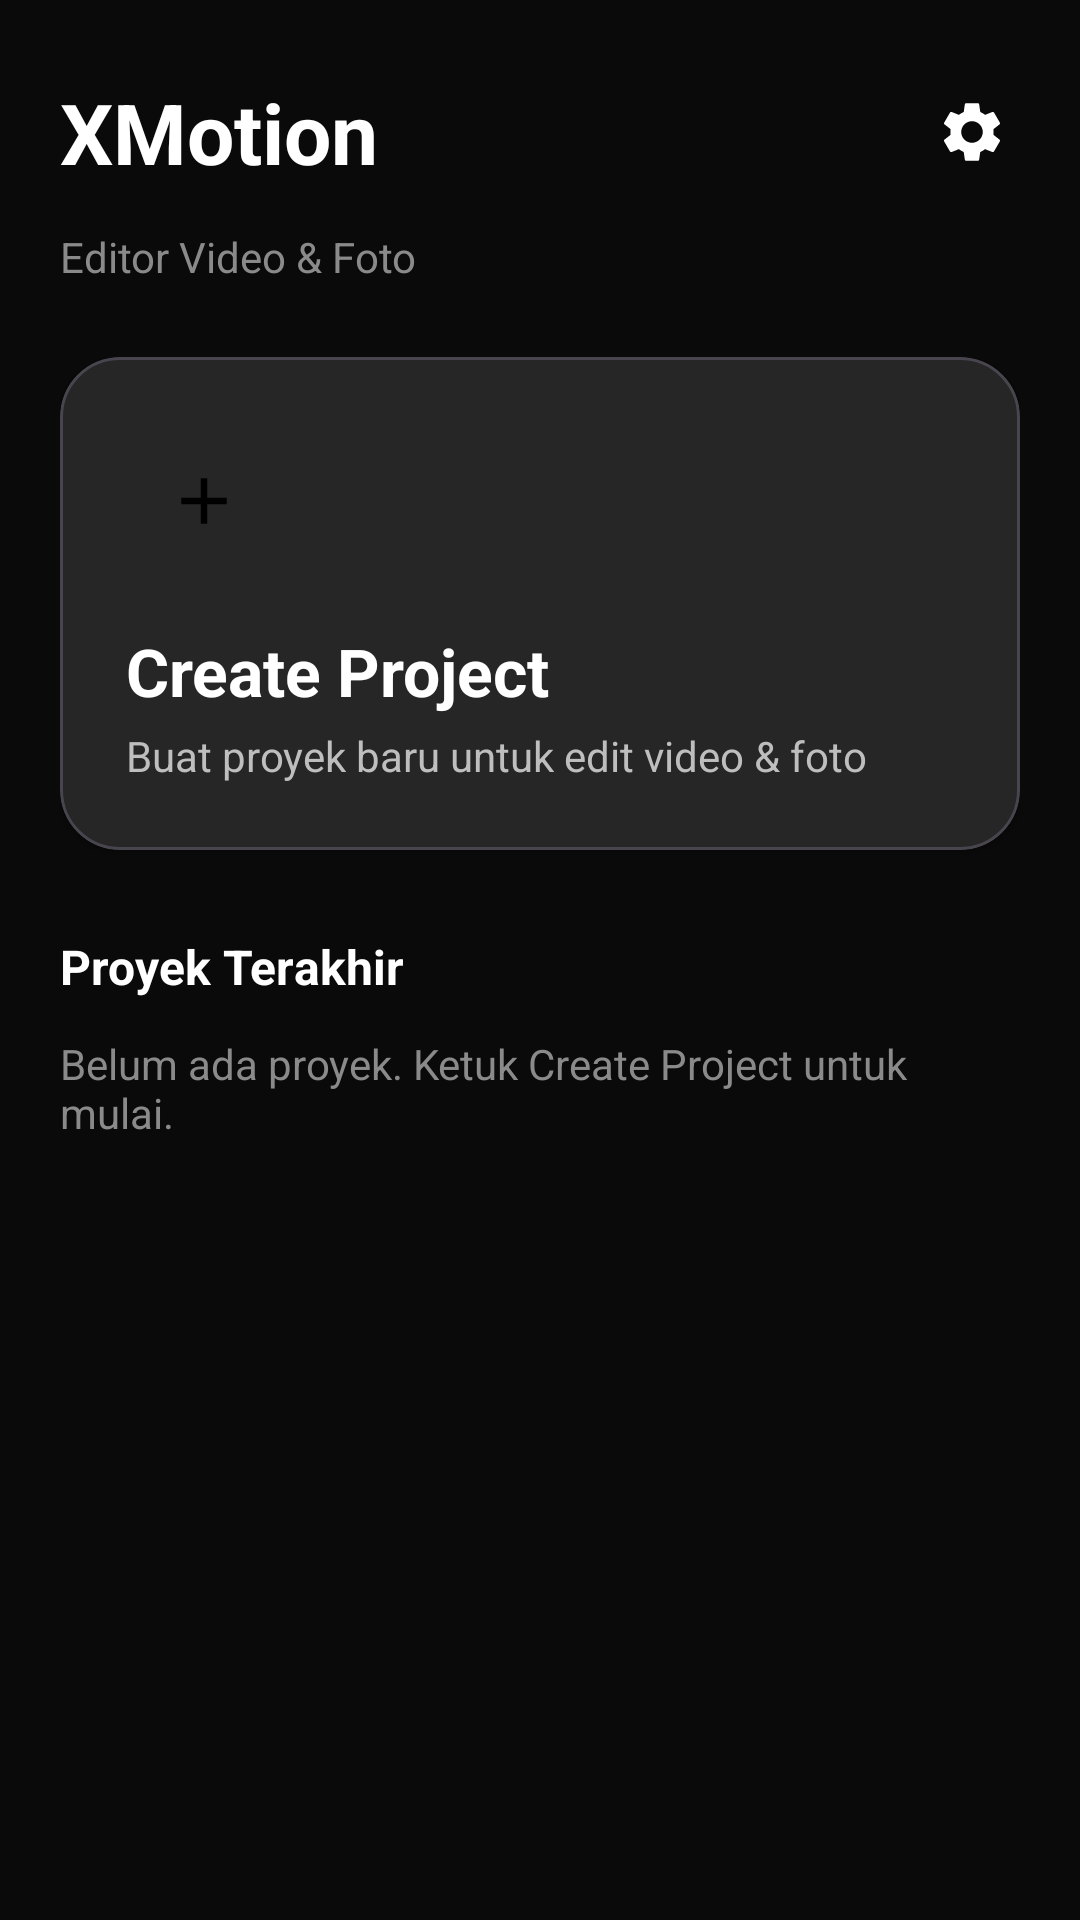

Write the Android layout XML for this screen, with the resource values it uses.
<!-- AndroidManifest.xml: application theme Theme.XMotion -->
<!-- res/layout/activity_main.xml -->
<?xml version="1.0" encoding="utf-8"?>
<LinearLayout xmlns:android="http://schemas.android.com/apk/res/android"
    xmlns:app="http://schemas.android.com/apk/res-auto"
    xmlns:tools="http://schemas.android.com/tools"
    android:layout_width="match_parent"
    android:layout_height="match_parent"
    android:background="@color/near_black"
    android:orientation="vertical"
    tools:context=".MainActivity">

    
    <LinearLayout
        android:layout_width="match_parent"
        android:layout_height="wrap_content"
        android:gravity="center_vertical"
        android:orientation="horizontal"
        android:paddingStart="20dp"
        android:paddingEnd="12dp"
        android:paddingTop="20dp"
        android:paddingBottom="8dp">

        <TextView
            android:layout_width="0dp"
            android:layout_height="wrap_content"
            android:layout_weight="1"
            android:text="XMotion"
            android:textColor="@color/white"
            android:textSize="28sp"
            android:textStyle="bold" />

        <ImageButton
            android:id="@+id/btnSettings"
            android:layout_width="48dp"
            android:layout_height="48dp"
            android:background="?attr/selectableItemBackgroundBorderless"
            android:contentDescription="Settings"
            android:src="@drawable/ic_settings" />
    </LinearLayout>

    <TextView
        android:layout_width="wrap_content"
        android:layout_height="wrap_content"
        android:layout_marginStart="20dp"
        android:text="Editor Video &amp; Foto"
        android:textColor="@color/gray"
        android:textSize="14sp" />

    <ScrollView
        android:layout_width="match_parent"
        android:layout_height="0dp"
        android:layout_weight="1"
        android:fillViewport="true"
        android:paddingStart="20dp"
        android:paddingEnd="20dp"
        android:paddingTop="24dp">

        <LinearLayout
            android:layout_width="match_parent"
            android:layout_height="wrap_content"
            android:orientation="vertical">

            
            <com.google.android.material.card.MaterialCardView
                android:id="@+id/cardCreate"
                android:layout_width="match_parent"
                android:layout_height="wrap_content"
                android:clickable="true"
                android:focusable="true"
                app:cardBackgroundColor="@color/surface"
                app:cardCornerRadius="20dp"
                app:cardElevation="2dp"
                app:rippleColor="#33FFFFFF">

                <LinearLayout
                    android:layout_width="match_parent"
                    android:layout_height="wrap_content"
                    android:orientation="vertical"
                    android:padding="22dp">

                    <ImageView
                        android:layout_width="52dp"
                        android:layout_height="52dp"
                        android:contentDescription="Plus"
                        android:src="@drawable/ic_create"
                        android:background="@drawable/bg_circle_white"
                        android:padding="13dp" />

                    <TextView
                        android:layout_width="wrap_content"
                        android:layout_height="wrap_content"
                        android:layout_marginTop="16dp"
                        android:text="Create Project"
                        android:textColor="@color/white"
                        android:textSize="22sp"
                        android:textStyle="bold" />

                    <TextView
                        android:layout_width="wrap_content"
                        android:layout_height="wrap_content"
                        android:layout_marginTop="4dp"
                        android:text="Buat proyek baru untuk edit video &amp; foto"
                        android:textColor="@color/gray_light"
                        android:textSize="14sp" />
                </LinearLayout>
            </com.google.android.material.card.MaterialCardView>

            
            <TextView
                android:layout_width="wrap_content"
                android:layout_height="wrap_content"
                android:layout_marginTop="28dp"
                android:text="Proyek Terakhir"
                android:textColor="@color/white"
                android:textSize="16sp"
                android:textStyle="bold" />

            <TextView
                android:id="@+id/txtEmpty"
                android:layout_width="match_parent"
                android:layout_height="wrap_content"
                android:layout_marginTop="12dp"
                android:text="Belum ada proyek. Ketuk Create Project untuk mulai."
                android:textColor="@color/gray"
                android:textSize="14sp" />
        </LinearLayout>
    </ScrollView>
</LinearLayout>
<!-- resources referenced by this layout -->
<resources>
  <color name="gray">#FF8A8A8A</color>
  <color name="gray_light">#FFBEBEBE</color>
  <color name="near_black">#FF0A0A0A</color>
  <color name="surface">#FF161616</color>
  <color name="white">#FFFFFFFF</color>
  <!-- drawable ic_create (drawable) -->
  <vector xmlns:android="http://schemas.android.com/apk/res/android"
      android:width="24dp" android:height="24dp"
      android:viewportWidth="24" android:viewportHeight="24"
      android:tint="#000000">
      <path android:fillColor="#FF000000"
          android:pathData="M19,13h-6v6h-2v-6H5v-2h6V5h2v6h6v2z"/>
  </vector>
  <!-- drawable ic_settings (drawable) -->
  <vector xmlns:android="http://schemas.android.com/apk/res/android"
      android:width="24dp" android:height="24dp"
      android:viewportWidth="24" android:viewportHeight="24"
      android:tint="#FFFFFF">
      <path android:fillColor="#FFFFFFFF"
          android:pathData="M19.14,12.94c0.04,-0.3 0.06,-0.61 0.06,-0.94c0,-0.32 -0.02,-0.64 -0.07,-0.94l2.03,-1.58c0.18,-0.14 0.23,-0.41 0.12,-0.61l-1.92,-3.32c-0.12,-0.22 -0.37,-0.29 -0.59,-0.22l-2.39,0.96c-0.5,-0.38 -1.03,-0.7 -1.62,-0.94L14.4,2.81c-0.04,-0.24 -0.24,-0.41 -0.48,-0.41h-3.84c-0.24,0 -0.43,0.17 -0.47,0.41L9.25,5.35C8.66,5.59 8.12,5.92 7.63,6.29L5.24,5.33c-0.22,-0.08 -0.47,0 -0.59,0.22L2.74,8.87C2.62,9.08 2.66,9.34 2.86,9.48l2.03,1.58C4.84,11.36 4.8,11.69 4.8,12s0.02,0.64 0.07,0.94l-2.03,1.58c-0.18,0.14 -0.23,0.41 -0.12,0.61l1.92,3.32c0.12,0.22 0.37,0.29 0.59,0.22l2.39,-0.96c0.5,0.38 1.03,0.7 1.62,0.94l0.36,2.54c0.05,0.24 0.24,0.41 0.48,0.41h3.84c0.24,0 0.44,-0.17 0.47,-0.41l0.36,-2.54c0.59,-0.24 1.13,-0.56 1.62,-0.94l2.39,0.96c0.22,0.08 0.47,0 0.59,-0.22l1.92,-3.32c0.12,-0.22 0.07,-0.47 -0.12,-0.61L19.14,12.94zM12,15.6c-1.98,0 -3.6,-1.62 -3.6,-3.6s1.62,-3.6 3.6,-3.6s3.6,1.62 3.6,3.6S13.98,15.6 12,15.6z"/>
  </vector>
  <style name="Theme.XMotion" parent="Theme.Material3.Dark.NoActionBar">
          <item name="colorPrimary">@color/white</item>
          <item name="colorOnPrimary">@color/black</item>
          <item name="colorSecondary">@color/gray_light</item>
          <item name="colorOnSecondary">@color/black</item>
          <item name="colorSurface">@color/surface</item>
          <item name="colorOnSurface">@color/white</item>
          <item name="colorSurfaceVariant">@color/surface_light</item>
          <item name="colorOnSurfaceVariant">@color/gray_light</item>
          <item name="android:statusBarColor">@color/black</item>
          <item name="android:navigationBarColor">@color/black</item>
          <item name="android:windowBackground">@color/near_black</item>
      </style>
  <color name="black">#FF000000</color>
  <color name="surface_light">#FF222222</color>
</resources>
